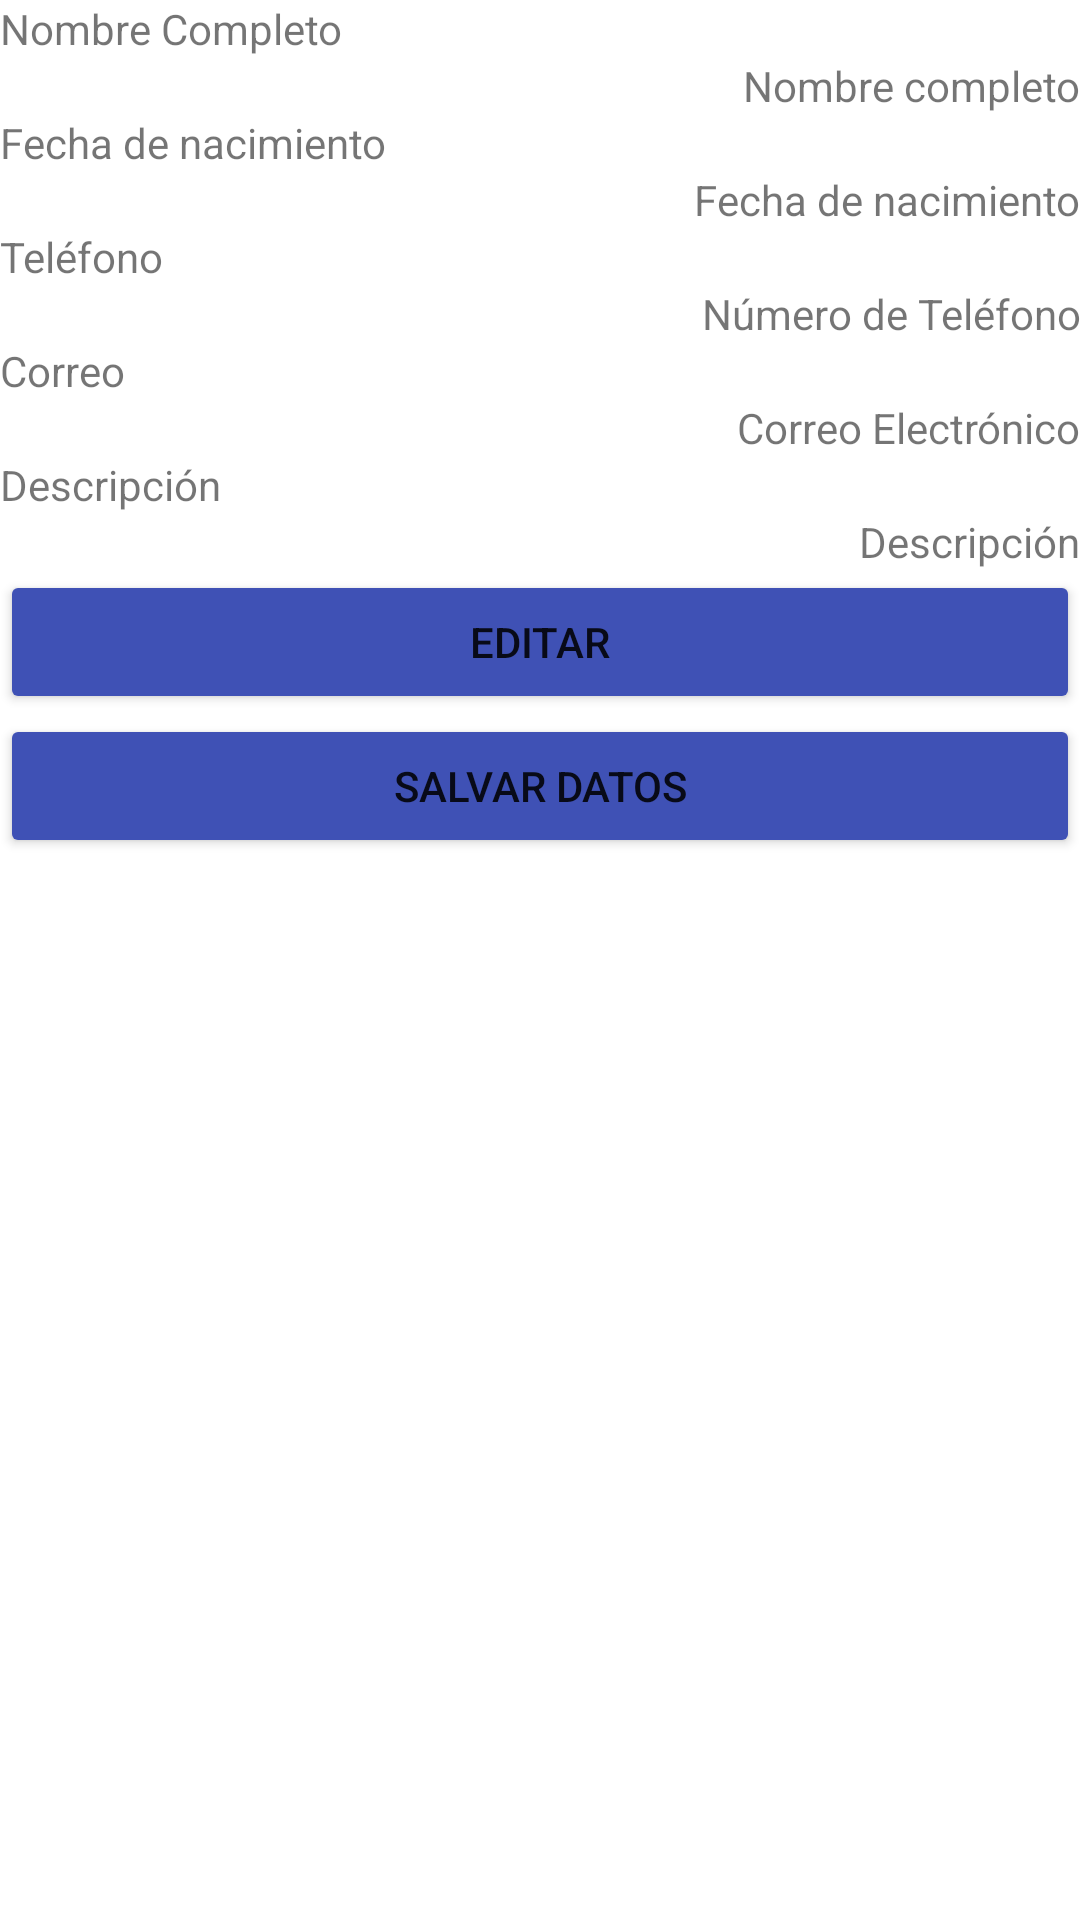

The Android layout XML behind this screen, and the referenced resources:
<!-- AndroidManifest.xml: application theme Theme.IngresaUsuario -->
<!-- res/layout/activity_muestra_datos.xml -->
<?xml version="1.0" encoding="utf-8"?>
<LinearLayout xmlns:android="http://schemas.android.com/apk/res/android"
    xmlns:app="http://schemas.android.com/apk/res-auto"
    xmlns:tools="http://schemas.android.com/tools"
    android:layout_width="match_parent"
    android:layout_height="match_parent"
    android:orientation="vertical"
    tools:context=".muestraDatos">

    <TextView
        android:id="@+id/etqtNmbr"
        android:layout_width="wrap_content"
        android:layout_height="wrap_content"
        android:text="@string/etiquetaNombre"
        android:backgroundTint="@color/Fondo"/>

    <TextView
        android:id="@+id/dspNmbr"
        android:layout_width="match_parent"
        android:layout_height="wrap_content"
        android:gravity="right"
        android:text="@string/dsplgrNmbrCmplt" />

    <TextView
        android:id="@+id/etqtFchdNcmnt"
        android:layout_width="wrap_content"
        android:layout_height="wrap_content"
        android:text="@string/etiquetaFecha"
        android:backgroundTint="@color/Fondo"/>

    <TextView
        android:id="@+id/dspFN"
        android:layout_width="match_parent"
        android:layout_height="wrap_content"
        android:gravity="right"
        android:text="@string/dsplgrFchNcmnto" />

    <TextView
        android:id="@+id/etqtte"
        android:layout_width="wrap_content"
        android:layout_height="wrap_content"
        android:text="@string/etiquetatlfn"
        android:backgroundTint="@color/Fondo"/>

    <TextView
        android:id="@+id/dsptlfn"
        android:layout_width="match_parent"
        android:layout_height="wrap_content"
        android:gravity="right"
        android:text="@string/dsplgrtlfn" />

    <TextView
        android:id="@+id/etqtcrr"
        android:layout_width="wrap_content"
        android:layout_height="wrap_content"
        android:text="@string/etiquetacrr"
        android:backgroundTint="@color/Fondo"/>

    <TextView
        android:id="@+id/dspcrr"
        android:layout_width="match_parent"
        android:layout_height="wrap_content"
        android:gravity="right"
        android:text="@string/dsplgrcrr" />

    <TextView
        android:id="@+id/etqtdscr"
        android:layout_width="wrap_content"
        android:layout_height="wrap_content"
        android:text="@string/etiquetadscrpcn"
        android:backgroundTint="@color/Fondo"/>

    <TextView
        android:id="@+id/dspdscrpcn"
        android:layout_width="match_parent"
        android:layout_height="wrap_content"
        android:gravity="right"
        android:text="@string/dsplgrdscrpcn" />

    <Button
        android:id="@+id/edtr"
        android:layout_width="match_parent"
        android:layout_height="wrap_content"
        android:text="@string/dtr"
        android:backgroundTint="@color/colorSecundario"
        />

    <Button
        android:id="@+id/Slvr"
        android:layout_width="match_parent"
        android:layout_height="wrap_content"
        android:text="@string/Slvrdt"
        android:backgroundTint="@color/colorSecundario"
        />



</LinearLayout>
<!-- resources referenced by this layout -->
<resources>
  <color name="Fondo">#00BCD4</color>
  <color name="colorSecundario">#3F51B5</color>
  <string name="Slvrdt">Salvar Datos</string>
  <string name="dsplgrFchNcmnto">Fecha de nacimiento</string>
  <string name="dsplgrNmbrCmplt">Nombre completo</string>
  <string name="dsplgrcrr">Correo Electrónico</string>
  <string name="dsplgrdscrpcn">Descripción</string>
  <string name="dsplgrtlfn">Número de Teléfono</string>
  <string name="dtr">Editar</string>
  <string name="etiquetaFecha">Fecha de nacimiento</string>
  <string name="etiquetaNombre">Nombre Completo</string>
  <string name="etiquetacrr">Correo</string>
  <string name="etiquetadscrpcn">Descripción</string>
  <string name="etiquetatlfn">Teléfono</string>
  <style name="Theme.IngresaUsuario" parent="Theme.MaterialComponents.DayNight.DarkActionBar">
          
          <item name="colorPrimary">@color/purple_500</item>
          <item name="colorPrimaryVariant">@color/purple_700</item>
          <item name="colorOnPrimary">@color/white</item>
          
          <item name="colorSecondary">@color/teal_200</item>
          <item name="colorSecondaryVariant">@color/teal_700</item>
          <item name="colorOnSecondary">@color/black</item>
          
          <item name="android:statusBarColor" tools:targetApi="l">?attr/colorPrimaryVariant</item>
          
      </style>
  <color name="purple_500">#FF6200EE</color>
  <color name="purple_700">#FF3700B3</color>
  <color name="white">#FFFFFFFF</color>
  <color name="teal_200">#FF03DAC5</color>
  <color name="teal_700">#FF018786</color>
  <color name="black">#FF000000</color>
</resources>
